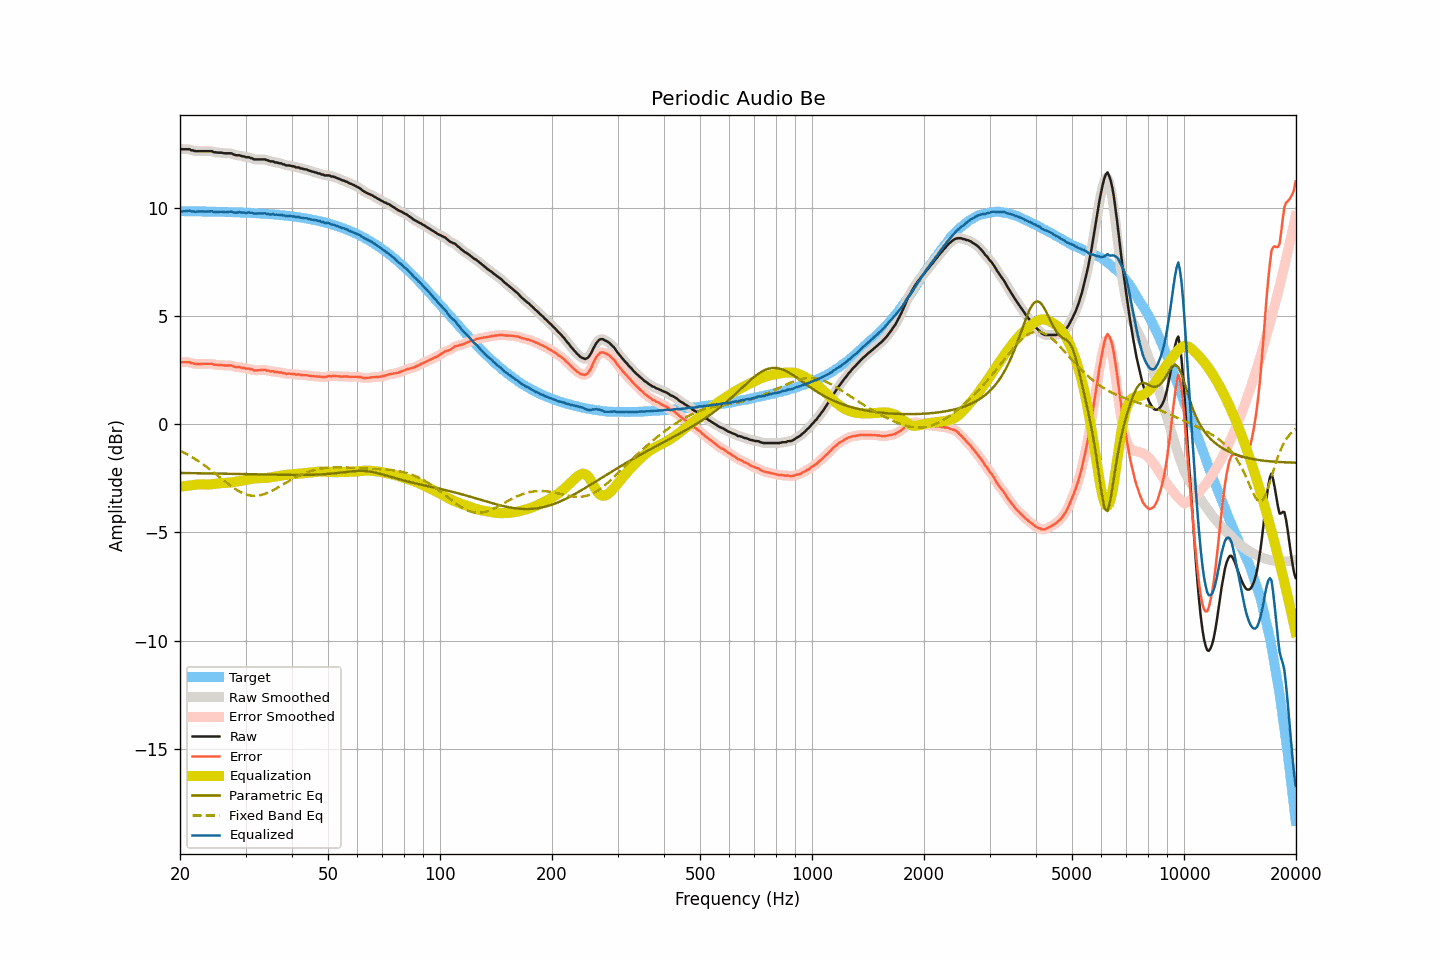

The file beside this chart, header and first rows:
frequency, raw, smoothed, error, error_smoothed, equalization, parametric_eq, fixed_band_eq, equalized_raw, equalized_smoothed, target
20.00, 12.72, 12.71, 2.88, 2.88, -2.88, -2.25, -1.22, 9.83, 9.83, 9.84
20.20, 12.70, 12.71, 2.86, 2.87, -2.88, -2.25, -1.26, 9.82, 9.83, 9.84
20.40, 12.70, 12.70, 2.86, 2.86, -2.87, -2.26, -1.30, 9.83, 9.83, 9.84
20.61, 12.70, 12.70, 2.86, 2.86, -2.86, -2.26, -1.34, 9.84, 9.84, 9.84
20.81, 12.70, 12.70, 2.86, 2.87, -2.85, -2.26, -1.37, 9.85, 9.85, 9.83
21.02, 12.70, 12.70, 2.87, 2.86, -2.84, -2.26, -1.42, 9.86, 9.85, 9.83
21.23, 12.70, 12.69, 2.87, 2.85, -2.84, -2.26, -1.46, 9.86, 9.85, 9.83
21.44, 12.65, 12.67, 2.82, 2.83, -2.83, -2.26, -1.50, 9.82, 9.84, 9.83
21.66, 12.65, 12.64, 2.82, 2.81, -2.82, -2.26, -1.54, 9.83, 9.83, 9.83
21.87, 12.62, 12.62, 2.79, 2.79, -2.80, -2.26, -1.59, 9.81, 9.82, 9.83
22.09, 12.61, 12.61, 2.78, 2.78, -2.79, -2.26, -1.64, 9.81, 9.82, 9.83
22.31, 12.61, 12.61, 2.78, 2.78, -2.79, -2.27, -1.69, 9.82, 9.82, 9.83
22.54, 12.61, 12.61, 2.78, 2.78, -2.78, -2.27, -1.73, 9.83, 9.83, 9.83
22.76, 12.61, 12.61, 2.78, 2.78, -2.78, -2.27, -1.79, 9.83, 9.83, 9.83
22.99, 12.61, 12.61, 2.78, 2.78, -2.78, -2.27, -1.84, 9.83, 9.83, 9.82
23.22, 12.61, 12.61, 2.79, 2.79, -2.79, -2.27, -1.89, 9.82, 9.82, 9.82
23.45, 12.61, 12.61, 2.79, 2.79, -2.79, -2.27, -1.94, 9.82, 9.82, 9.82
23.69, 12.61, 12.61, 2.79, 2.79, -2.79, -2.27, -2.00, 9.82, 9.82, 9.82
23.92, 12.61, 12.61, 2.79, 2.79, -2.78, -2.27, -2.05, 9.83, 9.83, 9.82
24.16, 12.61, 12.61, 2.79, 2.79, -2.78, -2.28, -2.11, 9.83, 9.83, 9.82
24.40, 12.61, 12.59, 2.79, 2.78, -2.77, -2.28, -2.17, 9.84, 9.82, 9.82
24.65, 12.56, 12.58, 2.74, 2.76, -2.76, -2.28, -2.23, 9.80, 9.81, 9.81
24.89, 12.56, 12.56, 2.75, 2.74, -2.75, -2.28, -2.29, 9.80, 9.80, 9.81
25.14, 12.55, 12.54, 2.74, 2.73, -2.74, -2.28, -2.35, 9.80, 9.80, 9.81
25.39, 12.54, 12.54, 2.73, 2.74, -2.73, -2.28, -2.41, 9.80, 9.81, 9.81
25.65, 12.54, 12.54, 2.73, 2.73, -2.73, -2.28, -2.47, 9.81, 9.81, 9.81
25.91, 12.54, 12.53, 2.73, 2.73, -2.72, -2.29, -2.53, 9.82, 9.81, 9.81
26.16, 12.52, 12.52, 2.71, 2.72, -2.72, -2.29, -2.59, 9.80, 9.80, 9.80
26.43, 12.51, 12.51, 2.71, 2.71, -2.72, -2.29, -2.65, 9.79, 9.79, 9.80
26.69, 12.51, 12.51, 2.71, 2.71, -2.71, -2.29, -2.71, 9.79, 9.79, 9.80
26.96, 12.51, 12.51, 2.71, 2.71, -2.71, -2.29, -2.76, 9.80, 9.80, 9.80
27.23, 12.51, 12.51, 2.71, 2.71, -2.70, -2.29, -2.82, 9.81, 9.81, 9.80
27.50, 12.51, 12.50, 2.72, 2.70, -2.69, -2.30, -2.87, 9.82, 9.81, 9.79
27.77, 12.47, 12.47, 2.68, 2.68, -2.68, -2.30, -2.93, 9.79, 9.79, 9.79
28.05, 12.44, 12.44, 2.65, 2.66, -2.67, -2.30, -2.98, 9.77, 9.78, 9.79
28.33, 12.42, 12.43, 2.63, 2.64, -2.65, -2.30, -3.02, 9.77, 9.77, 9.79
28.62, 12.42, 12.42, 2.64, 2.63, -2.64, -2.30, -3.07, 9.78, 9.78, 9.78
28.90, 12.42, 12.41, 2.64, 2.63, -2.62, -2.30, -3.11, 9.79, 9.78, 9.78
29.19, 12.39, 12.40, 2.61, 2.62, -2.61, -2.30, -3.15, 9.78, 9.78, 9.78
29.48, 12.37, 12.38, 2.60, 2.60, -2.60, -2.31, -3.19, 9.77, 9.77, 9.77
29.78, 12.37, 12.35, 2.60, 2.58, -2.59, -2.31, -3.22, 9.78, 9.76, 9.77
30.08, 12.33, 12.34, 2.56, 2.58, -2.58, -2.31, -3.24, 9.75, 9.77, 9.77
30.38, 12.33, 12.33, 2.56, 2.57, -2.56, -2.31, -3.27, 9.77, 9.77, 9.76
30.68, 12.33, 12.32, 2.57, 2.56, -2.54, -2.31, -3.28, 9.78, 9.77, 9.76
30.99, 12.29, 12.30, 2.53, 2.54, -2.53, -2.31, -3.30, 9.76, 9.77, 9.76
31.30, 12.28, 12.27, 2.53, 2.51, -2.52, -2.32, -3.30, 9.76, 9.75, 9.75
31.61, 12.23, 12.24, 2.48, 2.49, -2.51, -2.32, -3.31, 9.72, 9.74, 9.75
31.93, 12.23, 12.23, 2.48, 2.49, -2.50, -2.32, -3.31, 9.73, 9.73, 9.75
32.24, 12.23, 12.22, 2.49, 2.48, -2.50, -2.32, -3.30, 9.73, 9.73, 9.74
32.57, 12.23, 12.23, 2.49, 2.49, -2.50, -2.32, -3.29, 9.73, 9.73, 9.74
32.89, 12.23, 12.23, 2.50, 2.50, -2.49, -2.32, -3.28, 9.74, 9.74, 9.73
33.22, 12.23, 12.23, 2.50, 2.51, -2.49, -2.33, -3.26, 9.74, 9.74, 9.73
33.55, 12.23, 12.23, 2.51, 2.51, -2.49, -2.33, -3.24, 9.74, 9.74, 9.72
33.89, 12.23, 12.22, 2.51, 2.50, -2.49, -2.33, -3.21, 9.74, 9.73, 9.72
34.23, 12.19, 12.20, 2.48, 2.48, -2.48, -2.33, -3.18, 9.71, 9.72, 9.71
34.57, 12.18, 12.17, 2.47, 2.46, -2.47, -2.33, -3.15, 9.71, 9.70, 9.71
34.92, 12.14, 12.15, 2.44, 2.45, -2.46, -2.33, -3.12, 9.68, 9.69, 9.70
35.27, 12.14, 12.14, 2.44, 2.44, -2.45, -2.33, -3.08, 9.69, 9.69, 9.70
35.62, 12.14, 12.12, 2.45, 2.43, -2.43, -2.34, -3.04, 9.70, 9.69, 9.69
35.97, 12.09, 12.11, 2.41, 2.42, -2.42, -2.34, -3.00, 9.67, 9.68, 9.68
... 635 more rows
